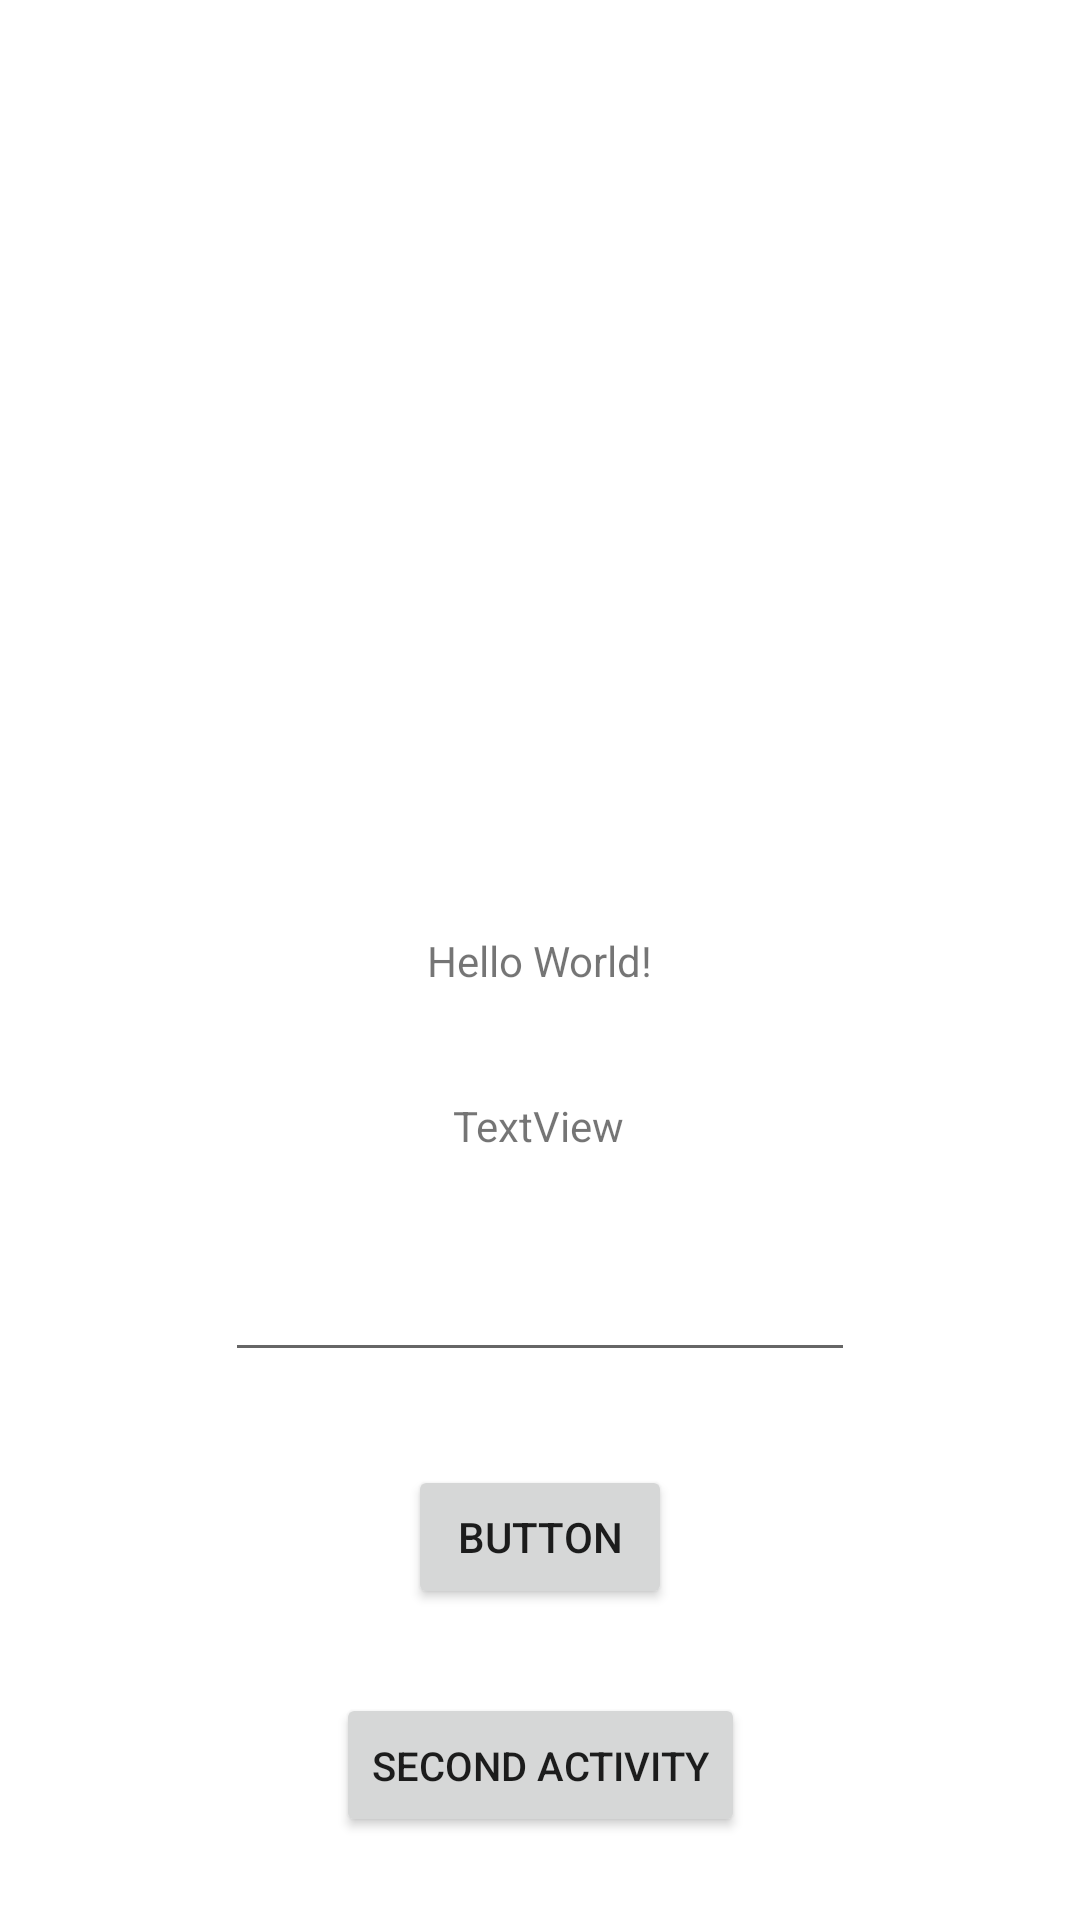

Write the Android layout XML for this screen, with the resource values it uses.
<!-- AndroidManifest.xml: application theme Theme.Test_2 -->
<!-- res/layout/activity_main.xml -->
<?xml version="1.0" encoding="utf-8"?>
<androidx.constraintlayout.widget.ConstraintLayout xmlns:android="http://schemas.android.com/apk/res/android"
    xmlns:app="http://schemas.android.com/apk/res-auto"
    xmlns:tools="http://schemas.android.com/tools"
    android:layout_width="match_parent"
    android:layout_height="match_parent"
    tools:context=".MainActivity">

    <TextView
        android:id="@+id/textView"
        android:layout_width="wrap_content"
        android:layout_height="wrap_content"
        android:text="Hello World!"
        app:layout_constraintBottom_toBottomOf="parent"
        app:layout_constraintEnd_toEndOf="parent"
        app:layout_constraintStart_toStartOf="parent"
        app:layout_constraintTop_toTopOf="parent" />

    <Button
        android:id="@+id/btn1"
        android:layout_width="wrap_content"
        android:layout_height="wrap_content"
        android:text="Button"
        android:clickable="true"
        app:flow_horizontalAlign="center"
        app:layout_constraintBottom_toBottomOf="parent"
        app:layout_constraintEnd_toEndOf="parent"
        app:layout_constraintStart_toStartOf="parent"
        app:layout_constraintTop_toBottomOf="@+id/text1" />

    <TextView
        android:id="@+id/text1"
        android:layout_width="wrap_content"
        android:layout_height="wrap_content"
        android:layout_marginTop="36dp"
        android:text="TextView"
        app:layout_constraintEnd_toEndOf="parent"
        app:layout_constraintHorizontal_bias="0.498"
        app:layout_constraintStart_toStartOf="parent"
        app:layout_constraintTop_toBottomOf="@+id/textView" />

    <EditText
        android:id="@+id/editTextTextEmailAddress"
        android:layout_width="wrap_content"
        android:layout_height="wrap_content"
        android:ems="10"
        android:inputType="textEmailAddress"
        app:layout_constraintBottom_toTopOf="@+id/btn1"
        app:layout_constraintEnd_toEndOf="parent"
        app:layout_constraintStart_toStartOf="parent"
        app:layout_constraintTop_toBottomOf="@+id/text1" />

    <Button
        android:id="@+id/btnSecond"
        android:layout_width="wrap_content"
        android:layout_height="wrap_content"
        android:text="Second Activity"
        android:textSize="40px"
        app:layout_constraintBottom_toBottomOf="parent"
        app:layout_constraintEnd_toEndOf="parent"
        app:layout_constraintStart_toStartOf="parent"
        app:layout_constraintTop_toBottomOf="@+id/btn1" />

</androidx.constraintlayout.widget.ConstraintLayout>
<!-- resources referenced by this layout -->
<resources>
  <style name="Theme.Test_2" parent="Theme.MaterialComponents.DayNight.DarkActionBar">
          
          <item name="colorPrimary">@color/purple_500</item>
          <item name="colorPrimaryVariant">@color/purple_700</item>
          <item name="colorOnPrimary">@color/white</item>
          
          <item name="colorSecondary">@color/teal_200</item>
          <item name="colorSecondaryVariant">@color/teal_700</item>
          <item name="colorOnSecondary">@color/black</item>
          
          <item name="android:statusBarColor">?attr/colorPrimaryVariant</item>
          
      </style>
  <!-- not gathered from this repository: default colours our renderer supplied (Android Studio template values) -->
  <color name="purple_500">#FF6200EE</color>
  <color name="purple_700">#FF3700B3</color>
  <color name="teal_200">#FF03DAC5</color>
  <color name="teal_700">#FF018786</color>
  <color name="black">#FF000000</color>
  <color name="white">#FFFFFFFF</color>
</resources>
